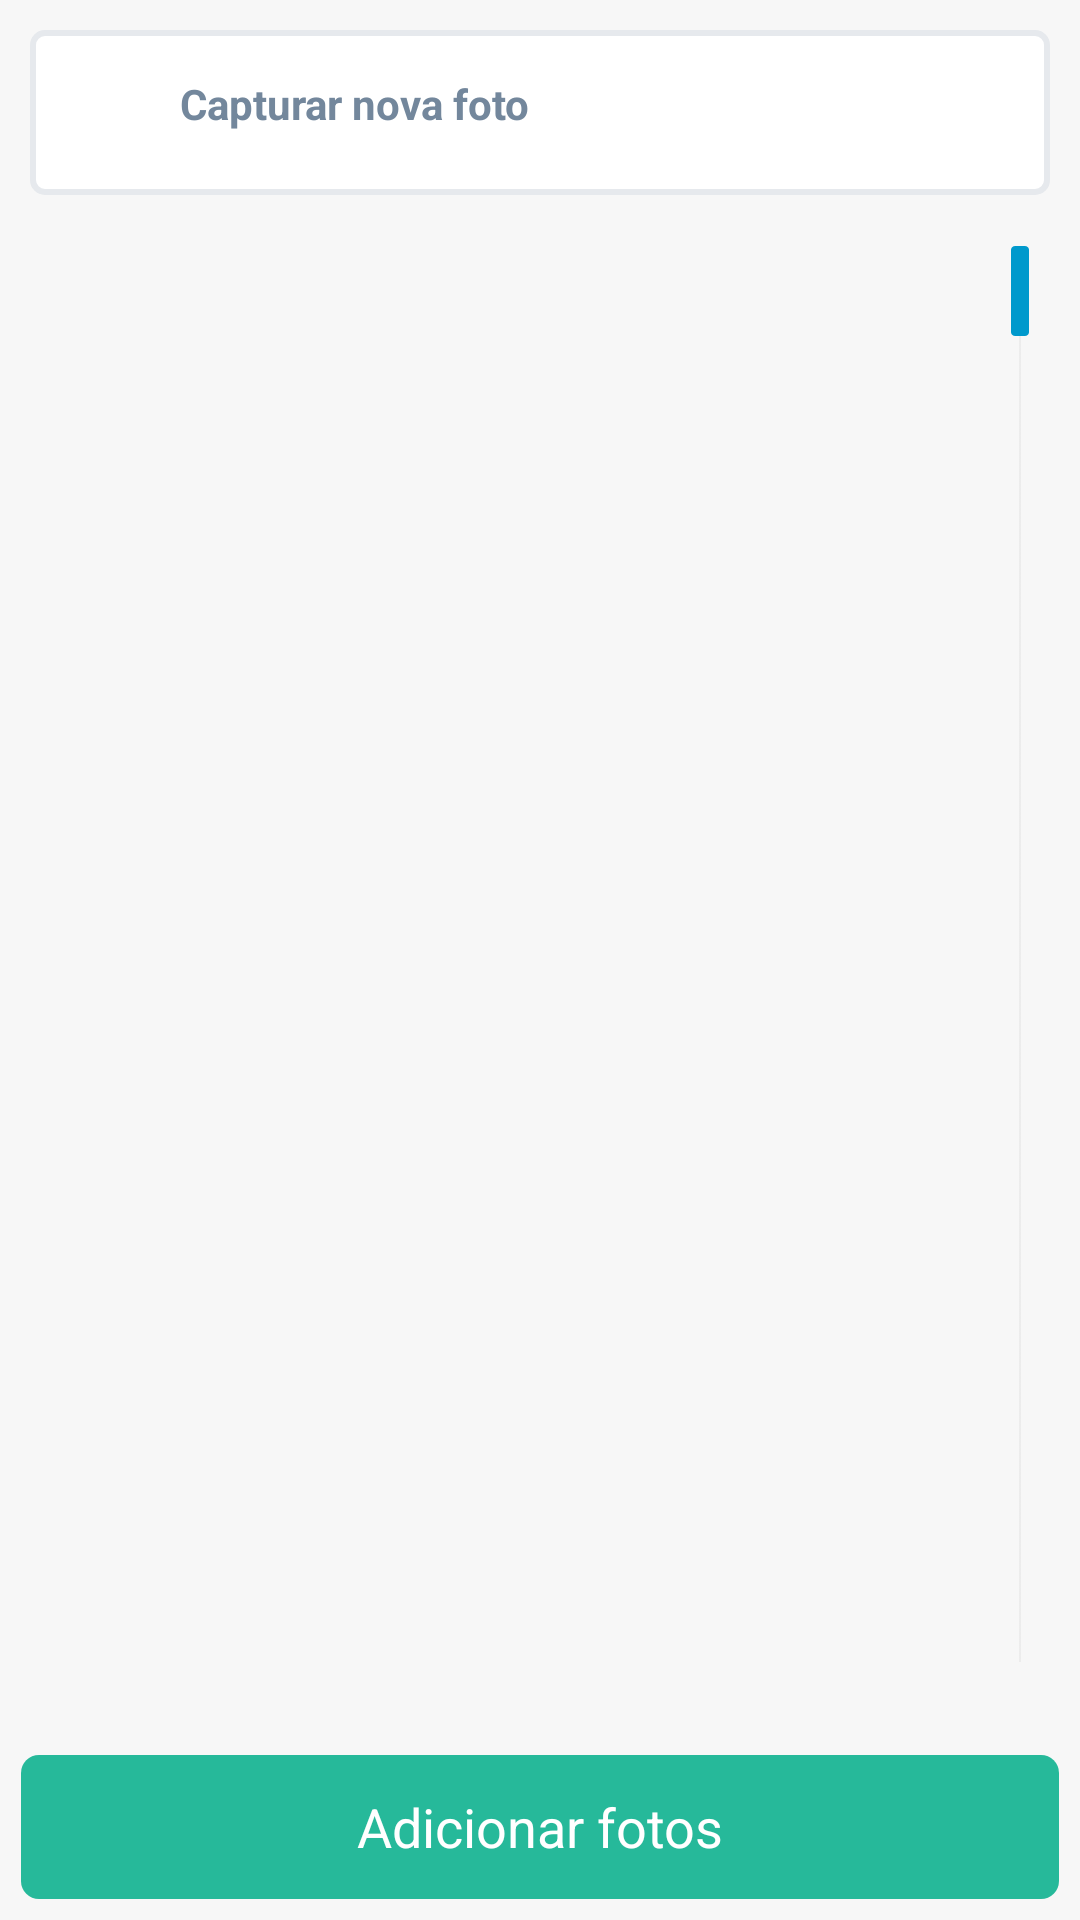

Layout XML and referenced resources for this Android screen:
<!-- AndroidManifest.xml: application theme android:Theme.Holo.Light -->
<!-- res/layout/activity_orcamento_adicionar_foto.xml -->
<?xml version="1.0" encoding="utf-8"?>
<LinearLayout xmlns:android="http://schemas.android.com/apk/res/android"
    xmlns:app="http://schemas.android.com/apk/res-auto"
    xmlns:tools="http://schemas.android.com/tools"
    style="@style/panel"
    android:layout_width="match_parent"
    android:layout_height="match_parent"
    android:orientation="vertical"
    tools:context=".app.orcamento.OrcamentoAdicionarFotoActivity">

    <LinearLayout
        style="@style/x_panel"
        android:layout_width="match_parent"
        android:layout_height="wrap_content"
        android:onClick="btnAdicionarNovaFotoOnClick"
        android:orientation="horizontal">

        <ImageView
            android:id="@+id/imageView2"
            android:layout_width="35dp"
            android:layout_height="35dp"
            android:src="@drawable/if_photo" />

        <TextView
            android:id="@+id/textView13"
            style="@style/label.bold"
            android:layout_width="match_parent"
            android:layout_height="wrap_content"
            android:text="Capturar nova foto" />
    </LinearLayout>

    <LinearLayout
        android:layout_width="match_parent"
        android:layout_height="0dp"
        android:layout_weight="1"
        android:orientation="vertical">

        <ListView
            android:id="@+id/listView"
            style="@style/listview"
            android:layout_width="match_parent"
            android:layout_height="match_parent" />

    </LinearLayout>

    <LinearLayout
        android:layout_width="match_parent"
        android:layout_height="wrap_content"
        android:orientation="vertical">

        <Button
            android:id="@+id/btnAdicionarFotosSelecionadas"
            style="@style/button.success"
            android:layout_width="match_parent"
            android:layout_height="wrap_content"
            android:onClick="btnEnviarFotosOnClick"
            android:text="Adicionar fotos" />
    </LinearLayout>


</LinearLayout>
<!-- resources referenced by this layout -->
<resources>
  <style name="button.success">
          <item name="android:background">@drawable/border_button_success</item>
      </style>
  <style name="label.bold">
          <item name="android:textStyle">bold</item>
      </style>
  <style name="listview">
          <item name="android:fastScrollAlwaysVisible">true</item>
          <item name="android:fastScrollEnabled">true</item>
          <item name="android:divider">@android:color/transparent</item>
      </style>
  <style name="panel">
          <item name="android:paddingTop">5dp</item>
          <item name="android:paddingRight">5dp</item>
          <item name="android:paddingBottom">5dp</item>
          <item name="android:paddingLeft">5dp</item>
  
          <item name="android:background">#f7f7f7</item>
          <item name="android:opacity">translucent</item>
      </style>
  <style name="x_panel">
  
          <item name="android:paddingTop">10dp</item>
          <item name="android:paddingRight">10dp</item>
          <item name="android:paddingBottom">10dp</item>
          <item name="android:paddingLeft">10dp</item>
  
          <item name="android:layout_marginTop">5dp</item>
          <item name="android:layout_marginLeft">5dp</item>
          <item name="android:layout_marginRight">5dp</item>
          <item name="android:layout_marginBottom">5dp</item>
  
  
          <item name="android:opacity">translucent</item>
          <item name="android:radius">100dp</item>
          <item name="android:background">@drawable/border_x_panel</item>
      </style>
  <!-- drawable border_button_success (drawable) -->
  <shape xmlns:android="http://schemas.android.com/apk/res/android">
      <solid android:color="#26B99A"></solid>
      <corners android:radius="6dp" />
  </shape>
  <!-- drawable border_x_panel (drawable) -->
  <shape xmlns:android="http://schemas.android.com/apk/res/android">
  
      <solid android:color="#ffffff"></solid>
      <stroke android:width="2dp" android:color="#e6e9ed"
          android:right="2dp" android:bottom="0dp" />
      <corners android:radius="4dp" />
  </shape>
</resources>
